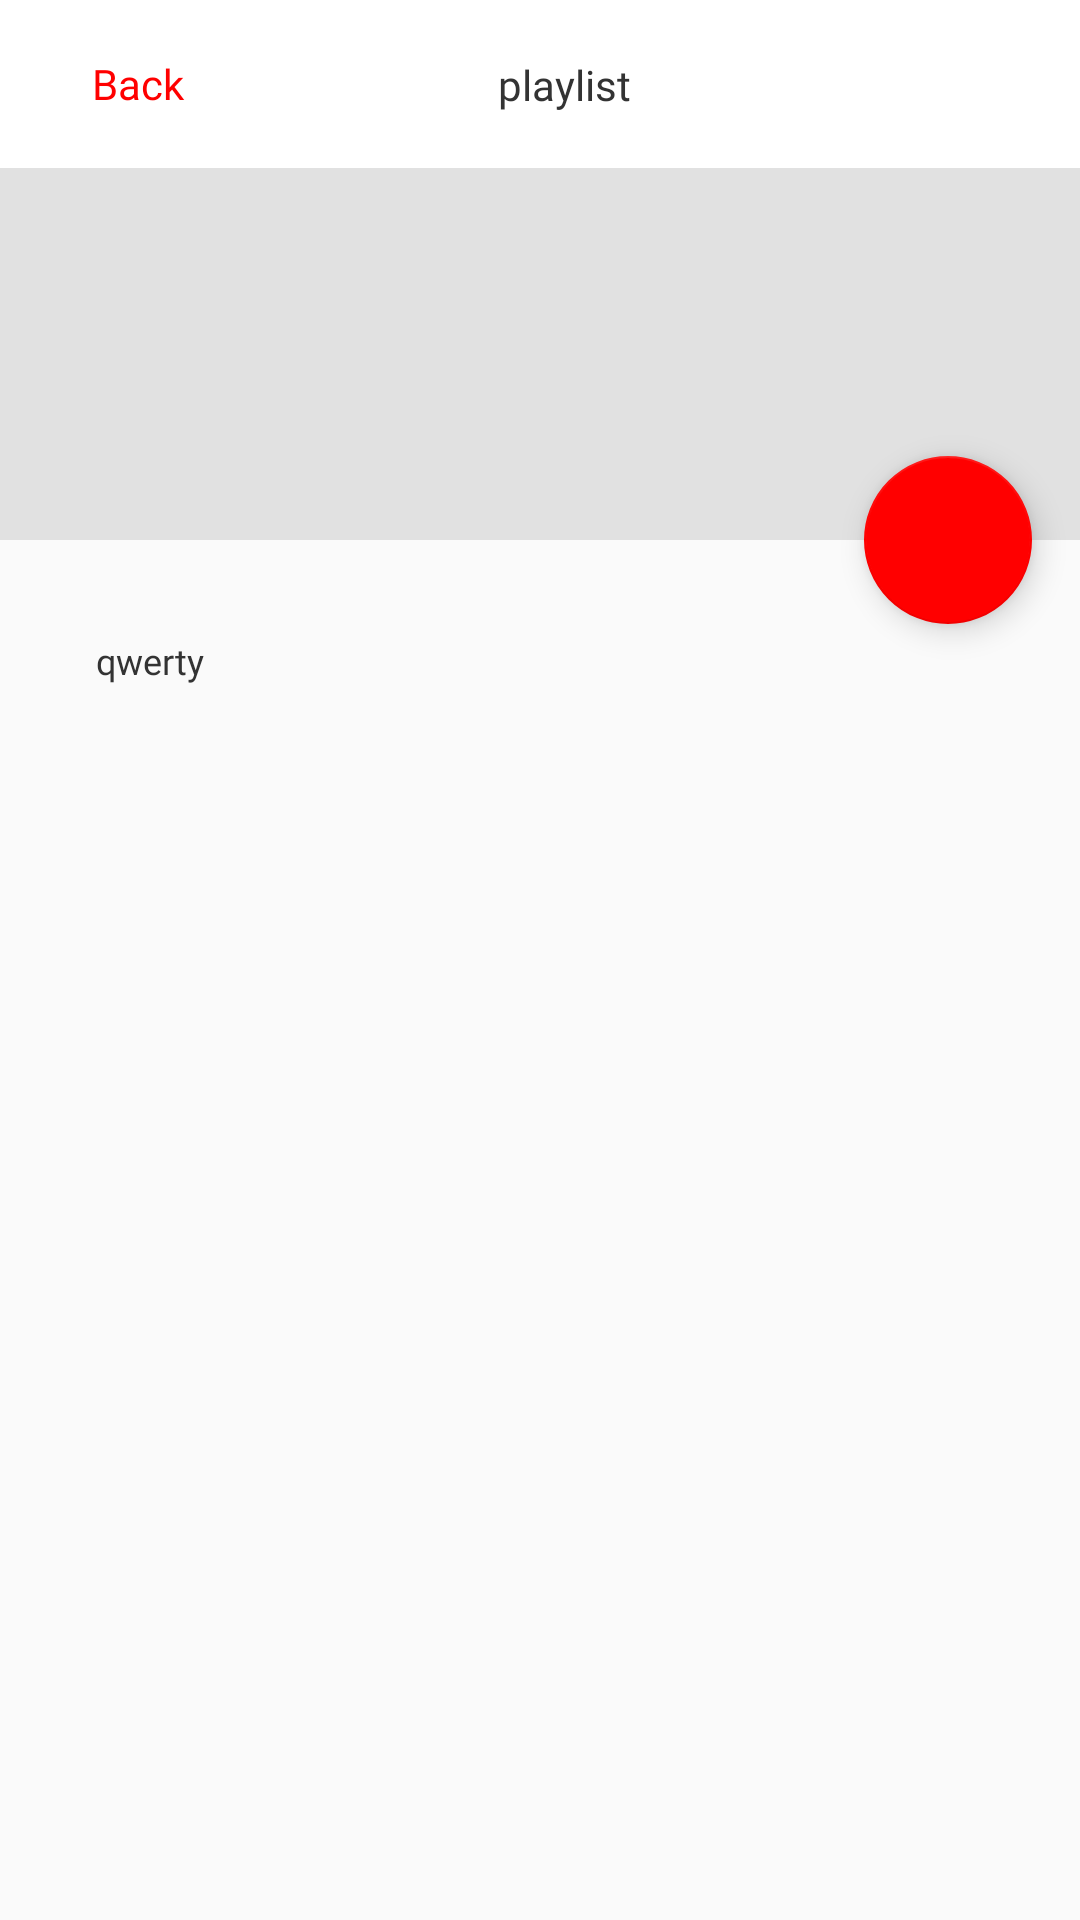

Write the Android layout XML for this screen, with the resource values it uses.
<!-- AndroidManifest.xml: application theme Theme.KotlinL5 -->
<!-- res/layout/activity_details.xml -->
<?xml version="1.0" encoding="utf-8"?>
<androidx.coordinatorlayout.widget.CoordinatorLayout xmlns:android="http://schemas.android.com/apk/res/android"
    xmlns:app="http://schemas.android.com/apk/res-auto"
    xmlns:tools="http://schemas.android.com/tools"
    android:layout_width="match_parent"
    android:layout_height="match_parent"
    android:fitsSystemWindows="true"
    tools:context=".presentation.ui.activities.details.DetailsActivity">

    <com.google.android.material.appbar.AppBarLayout
        android:id="@+id/app_bar"
        android:layout_width="match_parent"
        android:layout_height="180dp"
        android:fitsSystemWindows="true"
        android:theme="@style/Theme.KotlinL5.AppBarOverlay">

        <com.google.android.material.appbar.CollapsingToolbarLayout
            android:id="@+id/toolbar_layout"
            style="@style/Widget.MaterialComponents.Toolbar.Primary"
            android:layout_width="match_parent"
            android:layout_height="match_parent"
            android:fitsSystemWindows="true"
            app:contentScrim="@color/red"
            android:background="@color/light_gray"
            app:layout_scrollFlags="scroll|exitUntilCollapsed"
            app:toolbarId="@+id/toolbar">

            <LinearLayout
                android:id="@+id/ll_text_holder"
                android:layout_width="match_parent"
                android:layout_height="match_parent"
                android:orientation="vertical"
                android:padding="@dimen/page_padding"
                app:layout_collapseMode="parallax"
                >

                <TextView
                    android:id="@+id/tv_title"
                    android:layout_width="match_parent"
                    android:layout_height="wrap_content"
                    android:textSize="24sp"
                    android:layout_marginTop="50dp"
                    tools:text="Emotional Well-Being Healing Practice for Children"
                    style="@style/TextView.CaptureTitle"
                    android:layout_marginBottom="@dimen/page_margin"
                    />
                <TextView
                    android:id="@+id/tv_description"
                    android:layout_width="match_parent"
                    android:layout_height="wrap_content"
                    android:textColor="@color/black_1"
                    style="@style/TextView.CaptureCount"
                    tools:text="sdlkflskdgjsfdj;klgjsdlfkgj;ldkfsgjlkasdjg;alksdj;flkjads"
                    />

            </LinearLayout>

                <androidx.appcompat.widget.Toolbar
                    android:id="@+id/toolbar"
                    android:layout_width="match_parent"
                    android:layout_height="?attr/actionBarSize"
                    app:layout_collapseMode="pin"
                    android:background="@color/white"
                    app:popupTheme="@style/Theme.KotlinL5.PopupOverlay"
                    app:layout_constraintTop_toTopOf="parent"
                    app:layout_constraintStart_toStartOf="parent"
                    app:layout_constraintEnd_toEndOf="parent"
                    >

                    <androidx.constraintlayout.widget.ConstraintLayout
                        android:layout_width="match_parent"
                        android:layout_height="match_parent"
                        android:gravity="center"
                        >

                        <Button
                            android:id="@+id/btn_back"
                            android:layout_width="60dp"
                            android:layout_height="30dp"
                            android:text="@string/btn_back"
                            style="@style/TextView.CaptureTitle"
                            android:textColor="@color/red"
                            android:background="@color/transparent"
                            app:layout_constraintStart_toStartOf="parent"
                            app:layout_constraintTop_toTopOf="parent"
                            app:layout_constraintBottom_toBottomOf="parent"
                            />

                        <TextView
                            android:layout_width="wrap_content"
                            android:layout_height="wrap_content"
                            style="@style/TextView.CaptureTitle"
                            android:text="@string/playlist"
                            app:layout_constraintStart_toStartOf="parent"
                            app:layout_constraintEnd_toEndOf="parent"
                            app:layout_constraintTop_toTopOf="parent"
                            app:layout_constraintBottom_toBottomOf="parent"
                            />

                    </androidx.constraintlayout.widget.ConstraintLayout>

                </androidx.appcompat.widget.Toolbar>

        </com.google.android.material.appbar.CollapsingToolbarLayout>
    </com.google.android.material.appbar.AppBarLayout>

    <include
        android:id="@+id/content_scrolling"
        layout="@layout/content_scrolling"/>

    <com.google.android.material.floatingactionbutton.FloatingActionButton
        android:id="@+id/fab"
        android:layout_width="wrap_content"
        android:layout_height="wrap_content"
        android:layout_marginEnd="@dimen/fab_margin"
        app:backgroundTint="@color/red"
        app:layout_anchor="@id/app_bar"
        app:layout_anchorGravity="bottom|end"
        android:background="@color/red"
        android:src="@drawable/ic_baseline_play_arrow_24"
        tools:ignore="ContentDescription" />

    <include
        android:id="@+id/connection_layout"
        layout="@layout/no_internet_connection"/>

    <include
        android:id="@+id/progress_bar_container"
        layout="@layout/progress_bar"/>

</androidx.coordinatorlayout.widget.CoordinatorLayout>
<!-- res/layout/content_scrolling.xml (included above) -->
<?xml version="1.0" encoding="utf-8"?>
<androidx.constraintlayout.widget.ConstraintLayout xmlns:android="http://schemas.android.com/apk/res/android"
    xmlns:app="http://schemas.android.com/apk/res-auto"
    xmlns:tools="http://schemas.android.com/tools"
    android:layout_width="match_parent"
    android:layout_height="match_parent"
    app:layout_behavior="@string/appbar_scrolling_view_behavior"
    tools:context=".ui.details.DetailsActivity"
    tools:showIn="@layout/activity_details"
    android:padding="@dimen/page_padding">

    <TextView
        android:id="@+id/tv_video_count"
        android:layout_width="wrap_content"
        android:layout_height="wrap_content"
        style="@style/TextView.CaptureCount"
        app:layout_constraintTop_toTopOf="parent"
        app:layout_constraintStart_toStartOf="parent"
        app:layout_constraintBottom_toTopOf="@id/recycler_view"
        android:layout_margin="@dimen/page_margin"
        tools:text="qwerty"
        />

    <androidx.recyclerview.widget.RecyclerView
        android:id="@+id/recycler_view"
        android:layout_width="0dp"
        android:layout_height="0dp"
        app:layoutManager="androidx.recyclerview.widget.LinearLayoutManager"
        app:layout_constraintBottom_toBottomOf="parent"
        app:layout_constraintTop_toBottomOf="@id/tv_video_count"
        app:layout_constraintEnd_toEndOf="parent"
        app:layout_constraintStart_toStartOf="parent"
        />

</androidx.constraintlayout.widget.ConstraintLayout>
<!-- res/layout/no_internet_connection.xml (included above) -->
<?xml version="1.0" encoding="utf-8"?>
<androidx.constraintlayout.widget.ConstraintLayout xmlns:android="http://schemas.android.com/apk/res/android"
    android:id="@+id/main_container"
    xmlns:tools="http://schemas.android.com/tools"
    android:layout_width="match_parent"
    android:layout_height="match_parent"
    xmlns:app="http://schemas.android.com/apk/res-auto"
    android:background="@color/white"
    android:visibility="gone"
    >

    <androidx.constraintlayout.widget.Guideline
        android:id="@+id/guideline_start"
        android:layout_width="wrap_content"
        android:layout_height="wrap_content"
        android:orientation="vertical"
        app:layout_constraintGuide_begin="16dp"
        />

    <androidx.constraintlayout.widget.Guideline
        android:id="@+id/guideline_end"
        android:layout_width="wrap_content"
        android:layout_height="wrap_content"
        android:orientation="vertical"
        app:layout_constraintGuide_end="16dp"
        />

    <View
        android:id="@+id/view_line"
        android:layout_width="match_parent"
        android:layout_height="1dp"
        android:layout_marginTop="@dimen/margin_55"
        app:layout_constraintTop_toTopOf="parent"
        app:layout_constraintStart_toStartOf="parent"
        app:layout_constraintEnd_toEndOf="parent"
        android:background="@color/light_gray"
        />

    <LinearLayout
        android:id="@+id/linear_container"
        android:layout_width="wrap_content"
        android:layout_height="wrap_content"
        app:layout_constraintTop_toTopOf="parent"
        app:layout_constraintBottom_toBottomOf="parent"
        app:layout_constraintStart_toStartOf="@id/guideline_start"
        app:layout_constraintEnd_toEndOf="@id/guideline_end"
        android:orientation="vertical"
        >

        <ImageView
            android:id="@+id/iv_no_internet"
            android:layout_width="240dp"
            android:layout_height="270dp"
            tools:ignore="ContentDescription"
            android:scaleType="centerCrop"
            android:src="@drawable/no_internet"
            />

        <TextView
            android:id="@+id/tv_no_internet_label"
            android:layout_width="wrap_content"
            android:layout_height="wrap_content"
            android:textSize="16sp"
            android:textColor="@color/black_1"
            android:fontFamily="@font/fjalla_one"
            android:layout_marginTop="22dp"
            android:textAlignment="center"
            android:layout_gravity="center"
            android:text="@string/no_internet_connection"
            />
    </LinearLayout>
    
    <Button
        android:id="@+id/btn_try_again"
        android:layout_width="match_parent"
        android:layout_height="40dp"
        android:background="@drawable/round_corner"
        android:text="@string/try_again"
        android:textAllCaps="false"
        android:textColor="@color/white"
        app:layout_constraintBottom_toBottomOf="parent"
        app:layout_constraintStart_toStartOf="@id/guideline_start"
        app:layout_constraintEnd_toEndOf="@id/guideline_end"
        android:layout_marginBottom="32dp"
        />

</androidx.constraintlayout.widget.ConstraintLayout>
<!-- res/layout/progress_bar.xml (included above) -->
<?xml version="1.0" encoding="utf-8"?>
<androidx.constraintlayout.widget.ConstraintLayout xmlns:android="http://schemas.android.com/apk/res/android"
    android:layout_width="match_parent"
    android:layout_height="match_parent"
    xmlns:app="http://schemas.android.com/apk/res-auto">

    <ProgressBar
        android:id="@+id/progress_bar"
        android:layout_width="wrap_content"
        android:layout_height="wrap_content"
        app:layout_constraintTop_toTopOf="parent"
        app:layout_constraintStart_toStartOf="parent"
        app:layout_constraintEnd_toEndOf="parent"
        app:layout_constraintBottom_toBottomOf="parent"
        />

</androidx.constraintlayout.widget.ConstraintLayout>
<!-- resources referenced by this layout -->
<resources>
  <color name="black_1">#333333</color>
  <color name="light_gray">#E1E1E1</color>
  <color name="red">#FF0000</color>
  <color name="transparent">#00FFFFFF</color>
  <color name="white">#FFFFFFFF</color>
  <dimen name="fab_margin">16dp</dimen>
  <dimen name="margin_55">55dp</dimen>
  <dimen name="page_margin">16dp</dimen>
  <dimen name="page_padding">16dp</dimen>
  <!-- drawable no_internet: png bitmap (drawable-v24, 70802 bytes) -->
  <!-- drawable round_corner (drawable) -->
  <?xml version="1.0" encoding="utf-8"?>
  <shape xmlns:android="http://schemas.android.com/apk/res/android">
      <corners  android:radius="7dp"/>
      <solid android:color="@color/red" />
  </shape>
  <string name="btn_back">Back</string>
  <string name="no_internet_connection">No Internet Connection</string>
  <string name="playlist">playlist</string>
  <string name="try_again">Try again</string>
  <style name="TextView.CaptureCount" parent="TextView">
          <item name="android:textSize">@dimen/text_size_12</item>
          <item name="fontFamily">@font/noto_sans</item>
          <item name="android:textColor">@color/black_1</item>
      </style>
  <style name="TextView.CaptureTitle" parent="TextView">
          <item name="android:textSize">@dimen/text_size_14</item>
          <item name="android:fontFamily">@font/fjalla_one</item>
          <item name="android:textColor">@color/black_1</item>
      </style>
  <style name="Theme.KotlinL5.AppBarOverlay" parent="ThemeOverlay.AppCompat.Dark.ActionBar" />
  <style name="Theme.KotlinL5.PopupOverlay" parent="ThemeOverlay.AppCompat.Light" />
  <style name="Theme.KotlinL5" parent="Theme.MaterialComponents.Light.NoActionBar.Bridge">
          
          <item name="colorPrimary">@color/purple_500</item>
          <item name="colorPrimaryVariant">@color/purple_700</item>
          <item name="colorOnPrimary">@color/white</item>
          
          <item name="colorSecondary">@color/teal_200</item>
          <item name="colorSecondaryVariant">@color/teal_700</item>
          <item name="colorOnSecondary">@color/black</item>
          
          <item name="android:statusBarColor" tools:targetApi="l">@color/white</item>
          <item name="android:windowLightStatusBar" tools:targetApi="m">true</item>
          
      </style>
  <style name="TextView" parent="Widget.MaterialComponents.TextView">
          <item name="android:layout_width">wrap_content</item>
          <item name="android:layout_height">wrap_content</item>
      </style>
  <dimen name="text_size_12">12sp</dimen>
  <dimen name="text_size_14">14sp</dimen>
  <color name="purple_500">#FF6200EE</color>
  <color name="purple_700">#FF3700B3</color>
  <color name="teal_200">#FF03DAC5</color>
  <color name="teal_700">#FF018786</color>
  <color name="black">#FF000000</color>
</resources>
